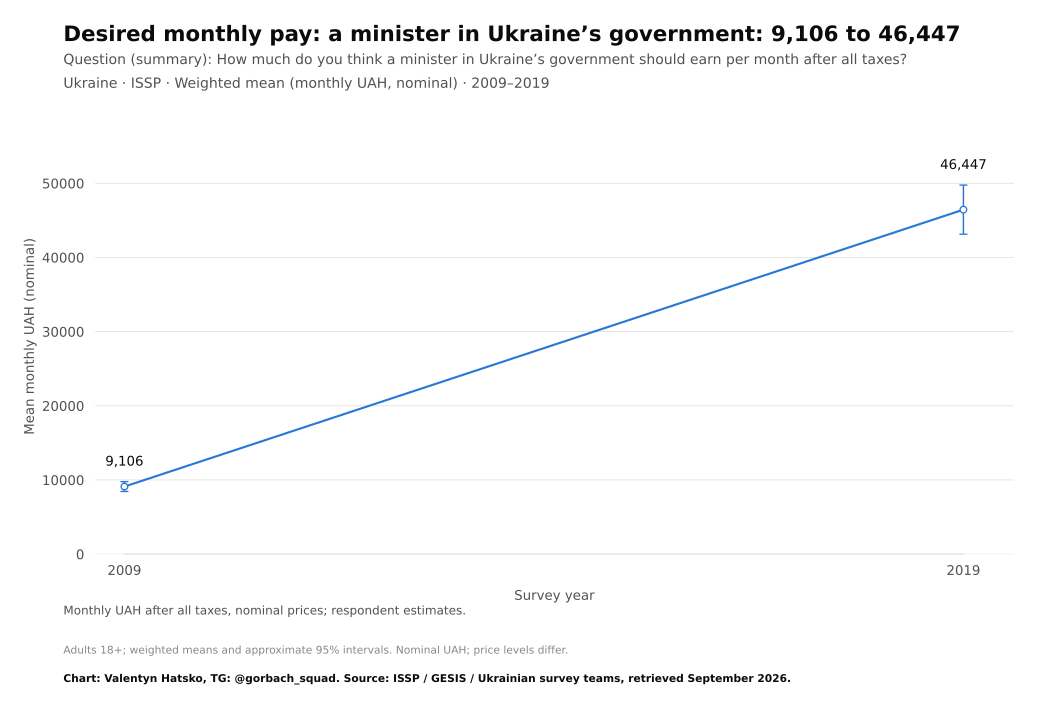

The file beside this chart, header and first rows:
survey, item, year, question_type, source_file, source_field, source_table, source_sha256, response, estimate, se, ci_low, ci_high, n_valid, n_domain, n_psu, kish_n, weight_sum, weighted, variance_method, denominator, excluded_non_numeric_pct, spontaneous_against_democracy_pct, round
ISSP, earn_ideal_minister, 2009, numeric, ZA5400_v4-0-0.sav, V31, original microdata, ff5bd2c5c8c7ba6e8e7ba11541b464be2d464ddf…, Mean, 9106, 336.1, 8447, 9765, 1484, 2012, 2012, 1347, 1492, True, Approximate weighted respondent lineariz…, valid monetary answers, 25.87, , 
ISSP, earn_ideal_minister, 2019, numeric, ZA7810_v1-0-0.sav, v20, original microdata, 694abfea6f4a06ec211c0e24428d0bce0acc0f3e…, Mean, 46447, 1691, 43131, 49762, 1354, 2001, 2001, 1101, 1352, True, Approximate weighted respondent lineariz…, valid monetary answers, 32.41, , 
